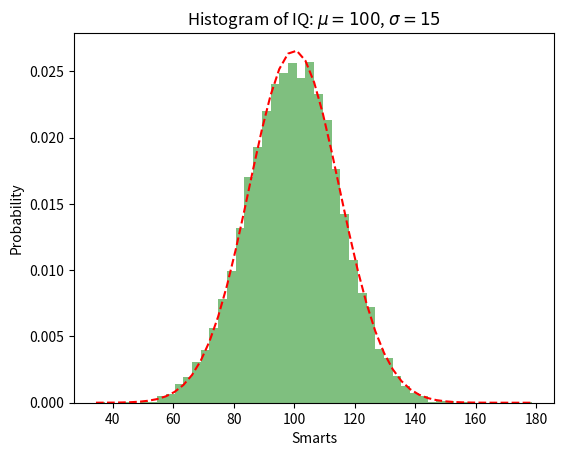

The script that saved this image:
"""
Demo of the histogram (hist) function with a few features.

In addition to the basic histogram, this demo shows a few optional features:

    * Setting the number of data bins
    * The ``normed`` flag, which normalizes bin heights so that the integral of
      the histogram is 1. The resulting histogram is a probability density.
    * Setting the face color of the bars
    * Setting the opacity (alpha value).

"""
import numpy as np
import matplotlib.pyplot as plt
from scipy.stats import norm

# example data
mu = 100 # mean of distribution
sigma = 15 # standard deviation of distribution
x = mu + sigma * np.random.randn(10000)

num_bins = 50
# the histogram of the data
n, bins, patches = plt.hist(x, num_bins, density=1, facecolor='green', alpha=0.5)
# add a 'best fit' line
y = norm.pdf(bins, mu, sigma)
plt.plot(bins, y, 'r--')
plt.xlabel('Smarts')
plt.ylabel('Probability')
plt.title(r'Histogram of IQ: $\mu=100$, $\sigma=15$')

# Tweak spacing to prevent clipping of ylabel
plt.subplots_adjust(left=0.15)
plt.show()
